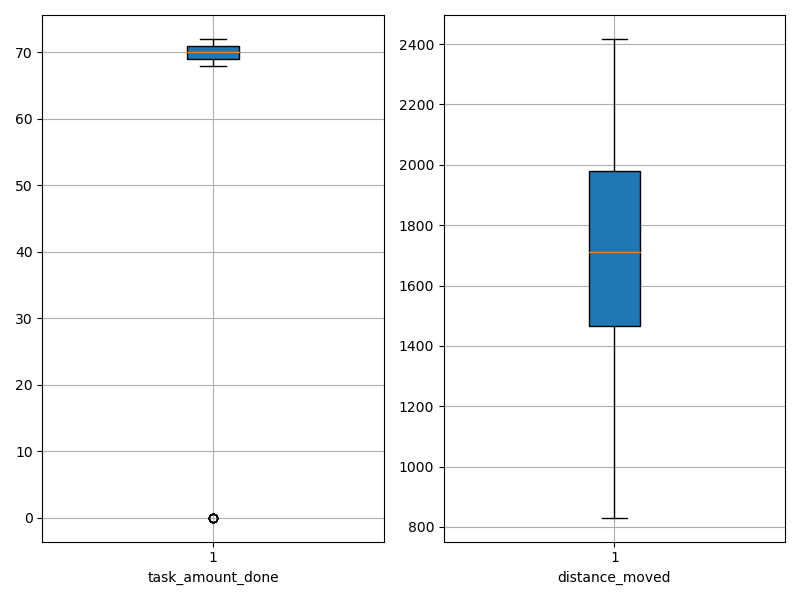

Data behind this chart, as committed beside it:
agent_id, task_amount_done, distance_moved
0, 69.0, 1120
1, 69.0, 1554
2, 69.0, 1562
3, 69.0, 1460
4, 70.0, 1273
5, 70.0, 1635
6, 71.0, 1086
7, 70.0, 1529
8, 70.0, 1409
9, 69.0, 1727
10, 69.0, 2034
11, 69.0, 830.9
12, 71.0, 1694
13, 70.0, 1665
14, 68.0, 1586
15, 70.0, 1900
16, 69.0, 1569
17, 0.0, 2115
18, 70.0, 1192
19, 70.0, 2051
20, 70.0, 1217
21, 69.0, 1410
22, 70.0, 1017
23, 0.0, 2337
24, 71.0, 1432
25, 71.0, 1839
26, 70.0, 1635
27, 71.0, 1992
28, 70.0, 1976
29, 69.0, 2008
30, 70.0, 1574
31, 70.0, 1469
32, 69.0, 2021
33, 71.0, 1890
34, 70.0, 1839
35, 69.0, 1671
36, 71.0, 2111
37, 70.0, 1750
38, 0.0, 2216
39, 0.0, 2417
40, 71.0, 2038
41, 69.0, 1414
42, 71.0, 1774
43, 0.0, 2284
44, 72.0, 1806
45, 71.0, 1228
46, 71.0, 2143
47, 0.0, 2058
48, 70.0, 2002
49, 70.0, 1776
50, 70.0, 1898
51, 70.0, 1086
52, 71.0, 1523
53, 69.0, 1537
54, 71.0, 1288
55, 71.0, 1542
56, 71.0, 1796
57, 70.0, 1860
58, 69.0, 1962
59, 70.0, 1785
